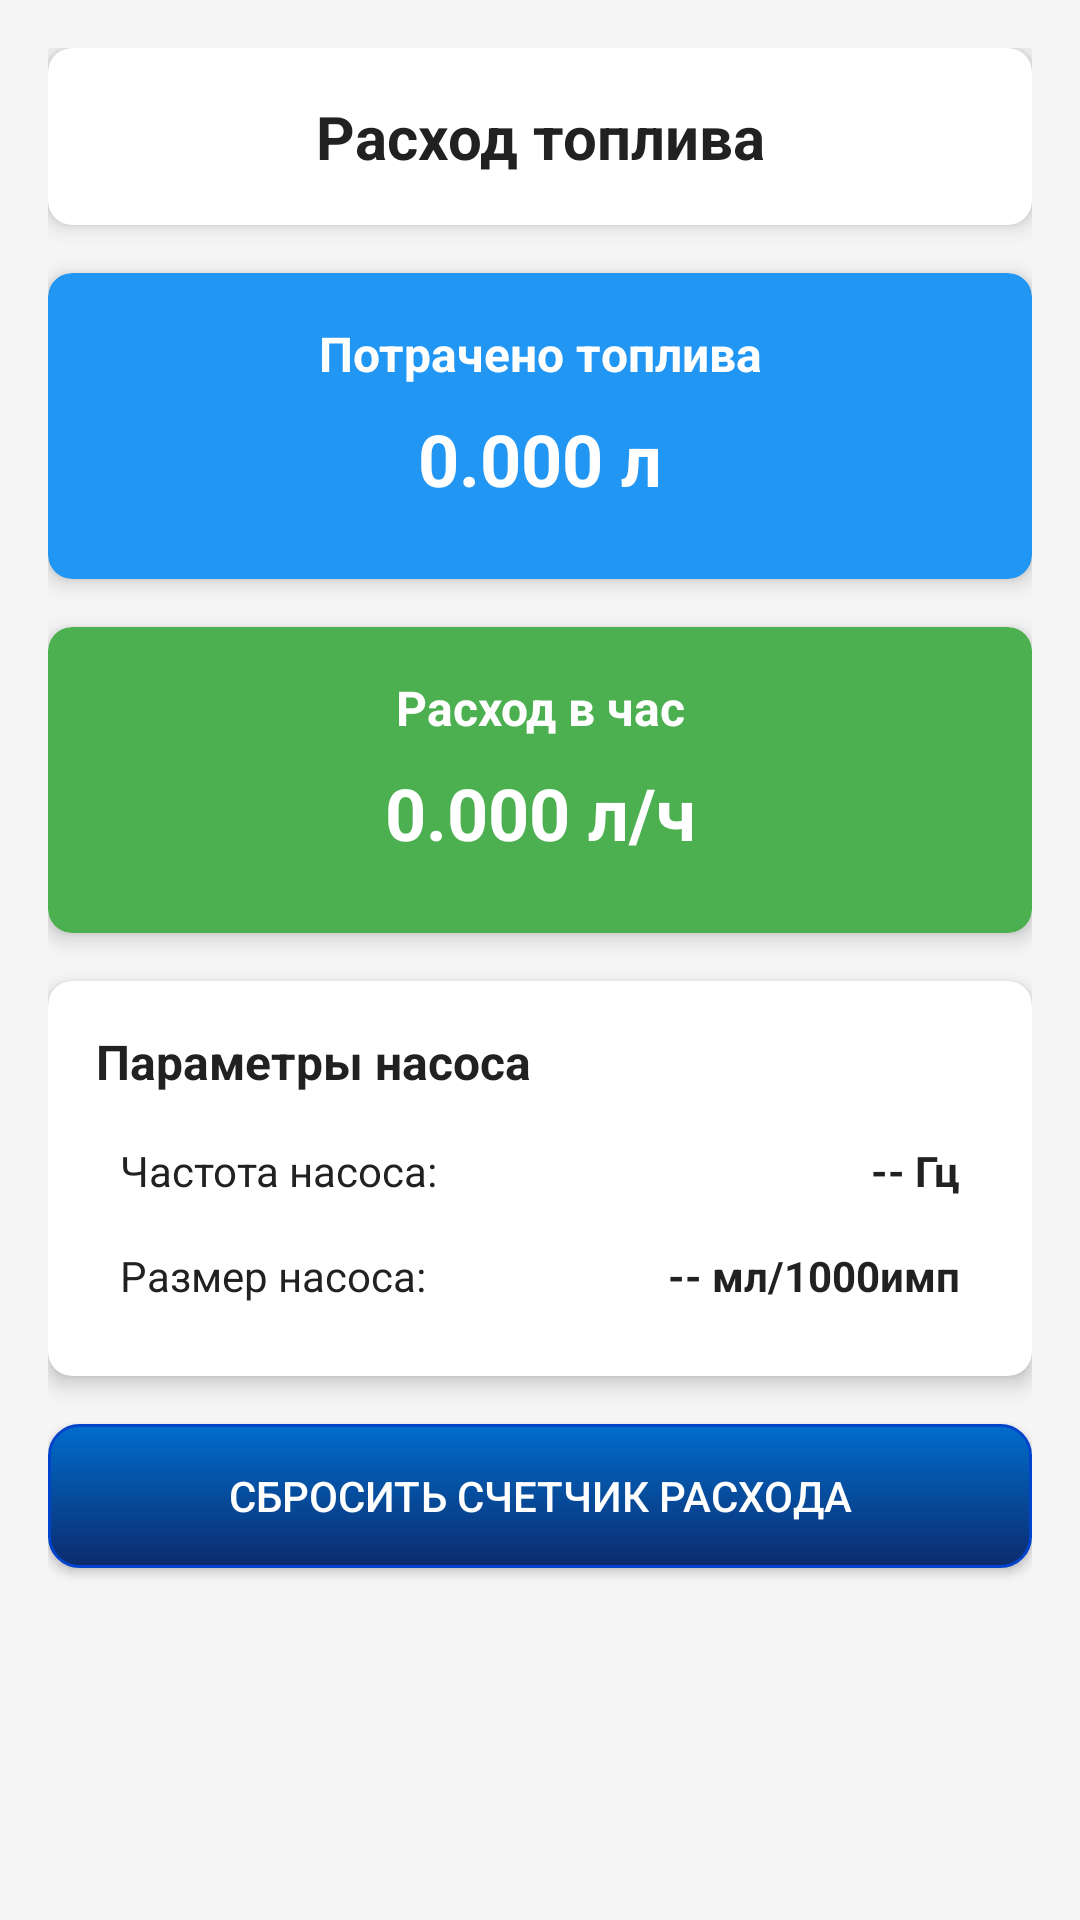

This screen was rendered from an Android layout file. Write that file and the resources it references.
<!-- AndroidManifest.xml: application theme Theme.WebastoHeater -->
<!-- res/layout/fragment_fuel.xml -->
<?xml version="1.0" encoding="utf-8"?>
<ScrollView xmlns:android="http://schemas.android.com/apk/res/android"
    xmlns:app="http://schemas.android.com/apk/res-auto"
    android:layout_width="match_parent"
    android:layout_height="match_parent"
    android:padding="16dp"
    android:background="?android:attr/colorBackground">

    <LinearLayout
        android:layout_width="match_parent"
        android:layout_height="wrap_content"
        android:orientation="vertical">

        
        <androidx.cardview.widget.CardView
            android:layout_width="match_parent"
            android:layout_height="wrap_content"
            android:layout_marginBottom="16dp"
            app:cardCornerRadius="8dp"
            app:cardElevation="4dp"
            app:cardBackgroundColor="?attr/colorSurface">

            <LinearLayout
                android:layout_width="match_parent"
                android:layout_height="wrap_content"
                android:orientation="horizontal"
                android:padding="16dp"
                android:gravity="center_vertical">

                <TextView
                    android:layout_width="match_parent"
                    android:layout_height="wrap_content"
                    android:text="Расход топлива"
                    android:textSize="20sp"
                    android:textStyle="bold"
                    android:textColor="?android:attr/textColorPrimary"
                    android:gravity="center" />

            </LinearLayout>
        </androidx.cardview.widget.CardView>

        
        <androidx.cardview.widget.CardView
            android:layout_width="match_parent"
            android:layout_height="wrap_content"
            android:layout_marginBottom="16dp"
            app:cardCornerRadius="8dp"
            app:cardElevation="4dp"
            app:cardBackgroundColor="@color/card_background_blue">

            <LinearLayout
                android:layout_width="match_parent"
                android:layout_height="wrap_content"
                android:orientation="vertical"
                android:padding="16dp">

                <TextView
                    android:layout_width="match_parent"
                    android:layout_height="wrap_content"
                    android:text="Потрачено топлива"
                    android:textSize="16sp"
                    android:textStyle="bold"
                    android:textColor="@android:color/white"
                    android:gravity="center" />

                <TextView
                    android:id="@+id/consumed_liters_text"
                    android:layout_width="match_parent"
                    android:layout_height="wrap_content"
                    android:text="0.000 л"
                    android:textSize="24sp"
                    android:textStyle="bold"
                    android:textColor="@android:color/white"
                    android:gravity="center"
                    android:padding="8dp" />

            </LinearLayout>
        </androidx.cardview.widget.CardView>

        
        <androidx.cardview.widget.CardView
            android:layout_width="match_parent"
            android:layout_height="wrap_content"
            android:layout_marginBottom="16dp"
            app:cardCornerRadius="8dp"
            app:cardElevation="4dp"
            app:cardBackgroundColor="@color/card_background_green">

            <LinearLayout
                android:layout_width="match_parent"
                android:layout_height="wrap_content"
                android:orientation="vertical"
                android:padding="16dp">

                <TextView
                    android:layout_width="match_parent"
                    android:layout_height="wrap_content"
                    android:text="Расход в час"
                    android:textSize="16sp"
                    android:textStyle="bold"
                    android:textColor="@android:color/white"
                    android:gravity="center" />

                <TextView
                    android:id="@+id/fuel_hour_text"
                    android:layout_width="match_parent"
                    android:layout_height="wrap_content"
                    android:text="0.000 л/ч"
                    android:textSize="24sp"
                    android:textStyle="bold"
                    android:textColor="@android:color/white"
                    android:gravity="center"
                    android:padding="8dp" />

            </LinearLayout>
        </androidx.cardview.widget.CardView>

        
        <androidx.cardview.widget.CardView
            android:layout_width="match_parent"
            android:layout_height="wrap_content"
            android:layout_marginBottom="16dp"
            app:cardCornerRadius="8dp"
            app:cardElevation="4dp"
            app:cardBackgroundColor="?attr/colorSurface">

            <LinearLayout
                android:layout_width="match_parent"
                android:layout_height="wrap_content"
                android:orientation="vertical"
                android:padding="16dp">

                <TextView
                    android:layout_width="match_parent"
                    android:layout_height="wrap_content"
                    android:text="Параметры насоса"
                    android:textStyle="bold"
                    android:textSize="16sp"
                    android:textColor="?android:attr/textColorPrimary"
                    android:paddingBottom="8dp" />

                
                <LinearLayout
                    android:layout_width="match_parent"
                    android:layout_height="wrap_content"
                    android:orientation="horizontal"
                    android:padding="8dp">

                    <TextView
                        android:layout_width="0dp"
                        android:layout_height="wrap_content"
                        android:layout_weight="1"
                        android:text="Частота насоса:"
                        android:textColor="?android:attr/textColorPrimary" />

                    <TextView
                        android:id="@+id/fuel_pump_rate"
                        android:layout_width="0dp"
                        android:layout_height="wrap_content"
                        android:layout_weight="1"
                        android:text="-- Гц"
                        android:gravity="end"
                        android:textStyle="bold"
                        android:textColor="?android:attr/textColorPrimary" />

                </LinearLayout>

                
                <LinearLayout
                    android:layout_width="match_parent"
                    android:layout_height="wrap_content"
                    android:orientation="horizontal"
                    android:padding="8dp">

                    <TextView
                        android:layout_width="0dp"
                        android:layout_height="wrap_content"
                        android:layout_weight="1"
                        android:text="Размер насоса:"
                        android:textColor="?android:attr/textColorPrimary" />

                    <TextView
                        android:id="@+id/pump_size"
                        android:layout_width="0dp"
                        android:layout_height="wrap_content"
                        android:layout_weight="1"
                        android:text="-- мл/1000имп"
                        android:gravity="end"
                        android:textStyle="bold"
                        android:textColor="?android:attr/textColorPrimary" />

                </LinearLayout>

            </LinearLayout>
        </androidx.cardview.widget.CardView>

        
        <Button
            android:id="@+id/reset_fuel_btn"
            android:layout_width="match_parent"
            android:layout_height="wrap_content"
            android:text="Сбросить счетчик расхода"
            android:layout_marginBottom="8dp"
            android:elevation="6dp"
            android:background="@drawable/button_3d_effect"
            app:backgroundTint="@null"
            android:textColor="@android:color/white" />

    </LinearLayout>
</ScrollView>
<!-- resources referenced by this layout -->
<resources>
  <color name="card_background_blue">#2196F3</color>
  <color name="card_background_green">#4CAF50</color>
  <!-- drawable button_3d_effect (drawable) -->
  <?xml version="1.0" encoding="utf-8"?>
  <selector xmlns:android="http://schemas.android.com/apk/res/android">
      <item android:state_pressed="true">
          <shape>
              <gradient
                  android:startColor="#0C2B6D"
                  android:endColor="#04C"
                  android:angle="270" />
              <stroke
                  android:width="1dp"
                  android:color="#04C" />
              <corners
                  android:radius="10dp" />
              <padding
                  android:left="10dp"
                  android:top="10dp"
                  android:right="10dp"
                  android:bottom="10dp" />
          </shape>
      </item>
       <item>
          <shape>
              <gradient
                  android:startColor="#006DCC"
                  android:endColor="#0C2B6D"
                  android:angle="270" />
              <stroke
                  android:width="1dp"
                  android:color="#04C" />
              <corners
                  android:radius="10dp" />
              <padding
                  android:left="10dp"
                  android:top="10dp"
                  android:right="10dp"
                  android:bottom="10dp" />
          </shape>        
      </item>
  </selector>
  <style name="Theme.WebastoHeater" parent="Theme.MaterialComponents.DayNight.NoActionBar">
          
          <item name="colorPrimary">@color/primary</item>
          <item name="colorPrimaryVariant">@color/primary_dark</item>
          <item name="colorOnPrimary">@android:color/white</item>
  
          
          <item name="colorSecondary">@color/secondary</item>
          <item name="colorSecondaryVariant">@color/secondary_dark</item>
          <item name="colorOnSecondary">@android:color/black</item>
  
          
          <item name="android:colorBackground">@color/background</item>
          <item name="backgroundColor">@color/background</item>
  
          
          <item name="colorSurface">@color/surface</item>
          <item name="colorOnSurface">@color/on_surface</item>
  
          
          <item name="android:textColorPrimary">@color/text_primary</item>
          <item name="android:textColorSecondary">@color/text_secondary</item>
  
          
          <item name="android:statusBarColor">?attr/colorPrimaryVariant</item>
          <item name="android:windowLightStatusBar">false</item>
  
          
      </style>
  <color name="primary">#2196F3</color>
  <color name="primary_dark">#1976D2</color>
  <color name="secondary">#FF9800</color>
  <color name="secondary_dark">#F57C00</color>
  <color name="background">#F5F5F5</color>
  <color name="surface">#FFFFFF</color>
  <color name="on_surface">#212121</color>
  <color name="text_primary">#212121</color>
  <color name="text_secondary">#757575</color>
</resources>
